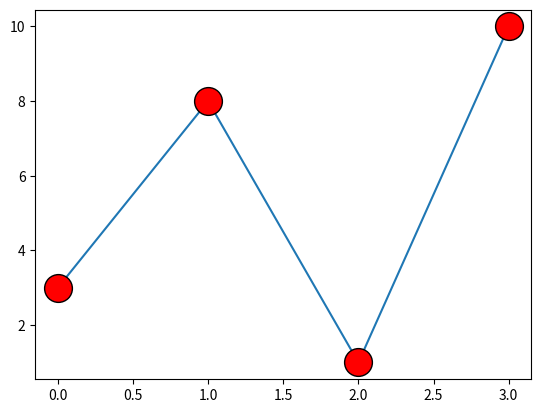

Python code for this plot:
import matplotlib.pyplot as plt 
import numpy as np

'''
#you can use argument marker to emphasize each point with specified marker
ypoints  = np.array([3,8,1,10])
plt.plot(ypoints, marker = '*')
plt.show()



#format strings "fmt"  - marker|line|color
ypoints  = np.array([3,8,1,10])
plt.plot(ypoints, 'o:r')
plt.show()

# line reference

#  - solid line
#  : dotted line
#  -- dashed line
#   -. dashline/dotted line


#color reference

#r-red
#g-green
#b-blue
#c-cyan
#m-migenta
#y-yellow
#k-black
#w-white




# marker size  - ms

ypoints  = np.array([3,8,1,10])
plt.plot(ypoints, marker = 'o', ms = 20)
plt.show()



#marker color  -mec(marker edge color)
ypoints  = np.array([3,8,1,10])
plt.plot(ypoints, marker = 'o', ms = 20,mec = 'r')
plt.show()


'''
#marker face color -mfc(we can give any color like hex, colorname)
ypoints  = np.array([3,8,1,10])
plt.plot(ypoints, marker = 'o', ms = 20,mfc = 'r',mec ='k')
plt.show()





